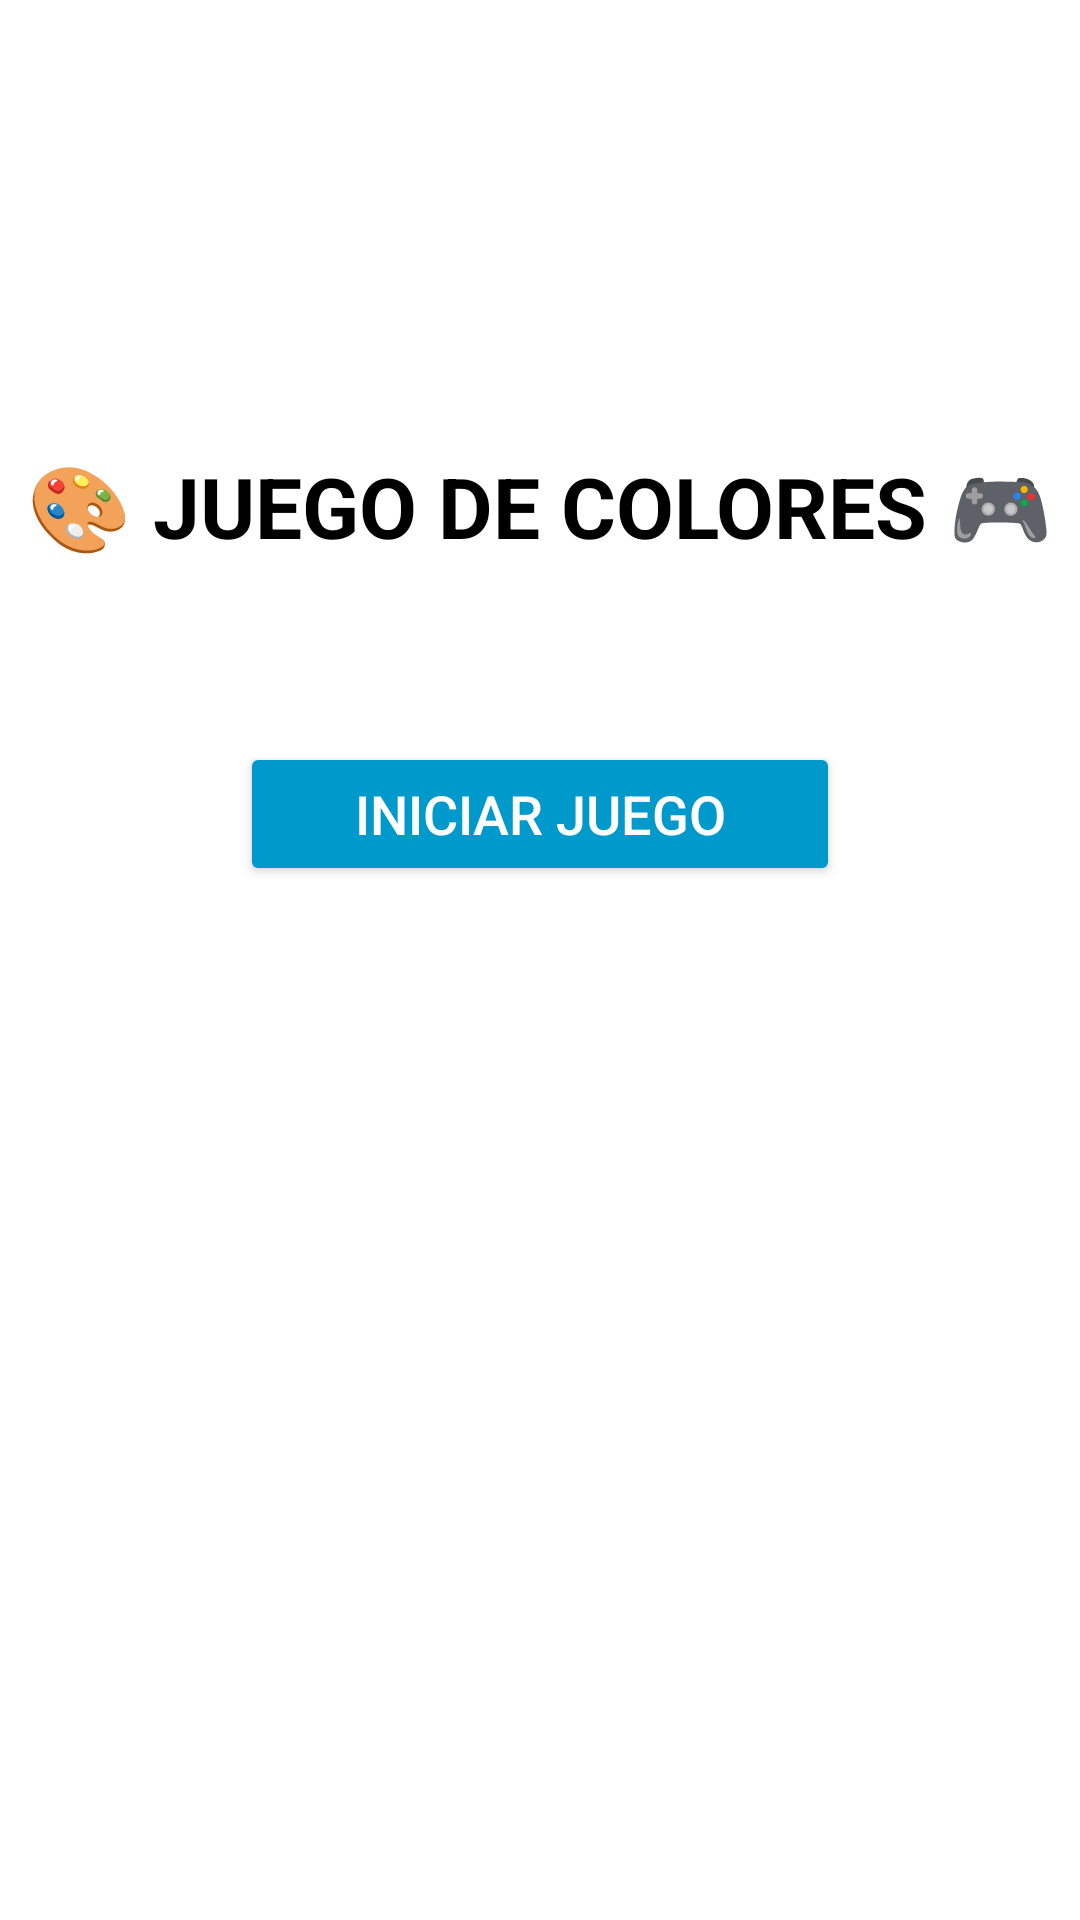

Here is an Android app screen rendered from its layout file. Give the layout XML and the strings, colors and styles it references.
<!-- AndroidManifest.xml: application theme Theme.EXAMPARCIAL -->
<!-- res/layout/activity_main.xml -->
<?xml version="1.0" encoding="utf-8"?>
<androidx.constraintlayout.widget.ConstraintLayout
    xmlns:android="http://schemas.android.com/apk/res/android"
    xmlns:app="http://schemas.android.com/apk/res-auto"
    xmlns:tools="http://schemas.android.com/tools"
    android:layout_width="match_parent"
    android:layout_height="match_parent"
    android:background="@color/white"
    tools:context=".WelcomeFragment">

    <TextView
        android:id="@+id/tvTitulo"
        android:layout_width="wrap_content"
        android:layout_height="wrap_content"
        android:text="🎨 JUEGO DE COLORES 🎮"
        android:textSize="28sp"
        android:textStyle="bold"
        android:textColor="@color/black"
        app:layout_constraintTop_toTopOf="parent"
        app:layout_constraintStart_toStartOf="parent"
        app:layout_constraintEnd_toEndOf="parent"
        android:layout_marginTop="150dp"/>

    <Button
        android:id="@+id/btnIniciarJuego"
        android:layout_width="200dp"
        android:layout_height="wrap_content"
        android:text="INICIAR JUEGO"
        android:textAllCaps="false"
        android:textSize="18sp"
        android:backgroundTint="@android:color/holo_blue_dark"
        android:textColor="@android:color/white"
        app:layout_constraintTop_toBottomOf="@id/tvTitulo"
        app:layout_constraintStart_toStartOf="parent"
        app:layout_constraintEnd_toEndOf="parent"
        android:layout_marginTop="60dp"/>


    
    <FrameLayout xmlns:android="http://schemas.android.com/apk/res/android"
        xmlns:tools="http://schemas.android.com/tools"
        android:id="@+id/fragmentContainer"
        android:layout_width="match_parent"
        android:layout_height="match_parent"
        tools:context=".MainActivity" />

</androidx.constraintlayout.widget.ConstraintLayout>
<!-- resources referenced by this layout -->
<resources>
  <style name="Theme.EXAMPARCIAL" parent="Base.Theme.EXAMPARCIAL" />
  <style name="Base.Theme.EXAMPARCIAL" parent="Theme.Material3.DayNight.NoActionBar">
          
          
      </style>
  <!-- not gathered from this repository: default colours our renderer supplied (Android Studio template values) -->
  <color name="black">#FF000000</color>
  <color name="white">#FFFFFFFF</color>
</resources>
